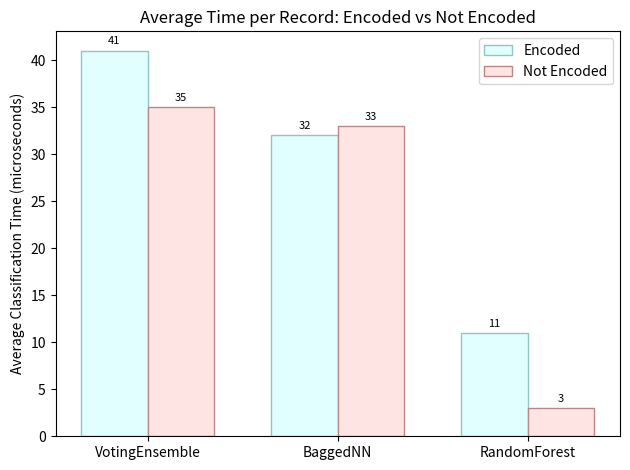

Source code (Python):
import matplotlib.pyplot as plt
import numpy as np

def plot_classification_times():
    # Data
    models = ['VotingEnsemble', 'BaggedNN', 'RandomForest']
    encoded_times = [41, 32, 11]
    not_encoded_times = [35, 33, 3]

    # Colors
    light_red = "#FFE4E4"
    dark_red = "#BD8686"
    light_blue = "#E2FFFF"
    dark_blue = "#91C4C4"

    # Bar chart settings
    x = np.arange(len(models))  # label locations
    width = 0.35  # width of the bars

    fig, ax = plt.subplots()
    bars1 = ax.bar(x - width/2, encoded_times, width, label='Encoded',
                   color=light_blue, edgecolor=dark_blue)
    bars2 = ax.bar(x + width/2, not_encoded_times, width, label='Not Encoded',
                   color=light_red, edgecolor=dark_red)

    # Labels and title
    ax.set_ylabel('Average Classification Time (microseconds)')
    ax.set_title('Average Time per Record: Encoded vs Not Encoded')
    ax.set_xticks(x)
    ax.set_xticklabels(models)
    ax.legend()

    # Add value labels on top of the bars
    for bars in [bars1, bars2]:
        for bar in bars:
            height = bar.get_height()
            ax.annotate(f'{height}',
                        xy=(bar.get_x() + bar.get_width() / 2, height),
                        xytext=(0, 3),
                        textcoords="offset points",
                        ha='center', va='bottom', fontsize=8)

    plt.tight_layout()
    plt.show()

# Call the function
plot_classification_times()
